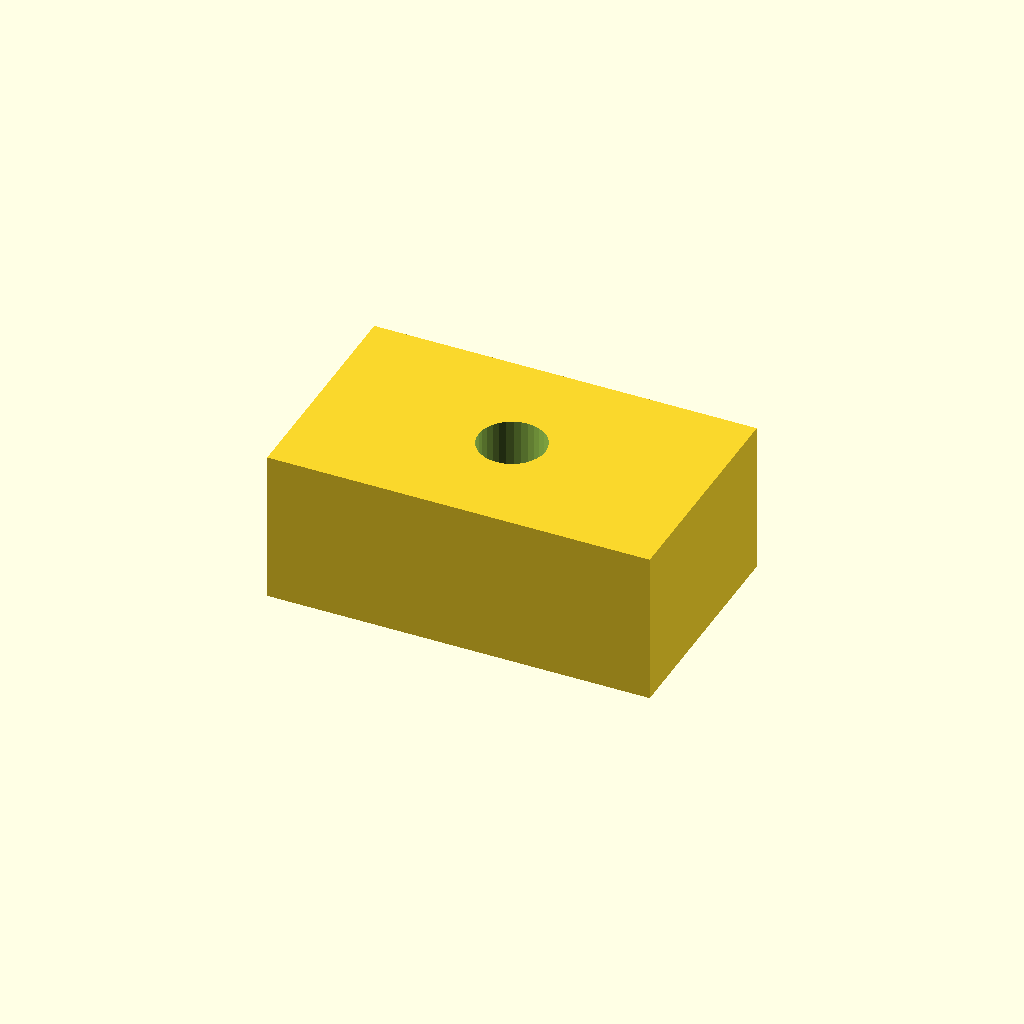
Cell 1: the model at its default parameters.
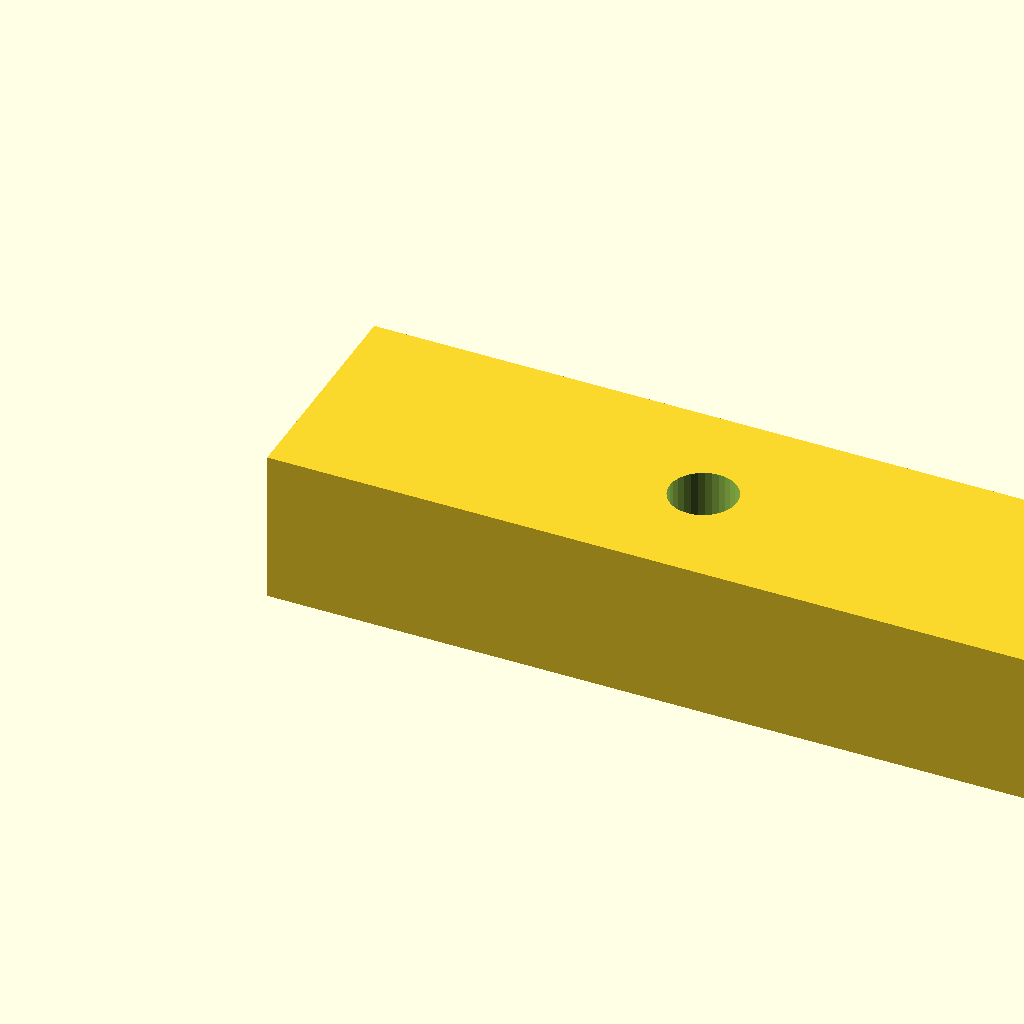
Cell 2 — pad_l set to 40, the other parameters unchanged.
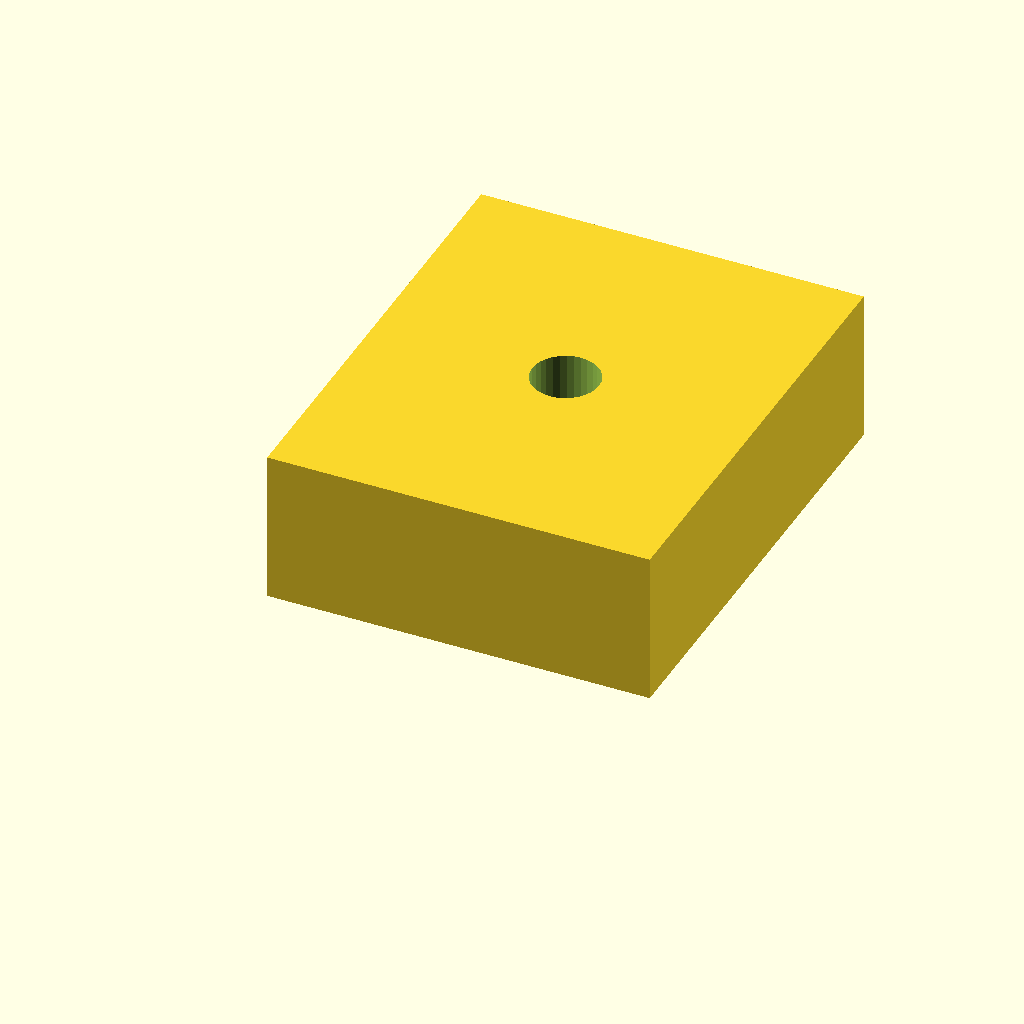
Cell 3: pad_w = 24 (everything else at default).
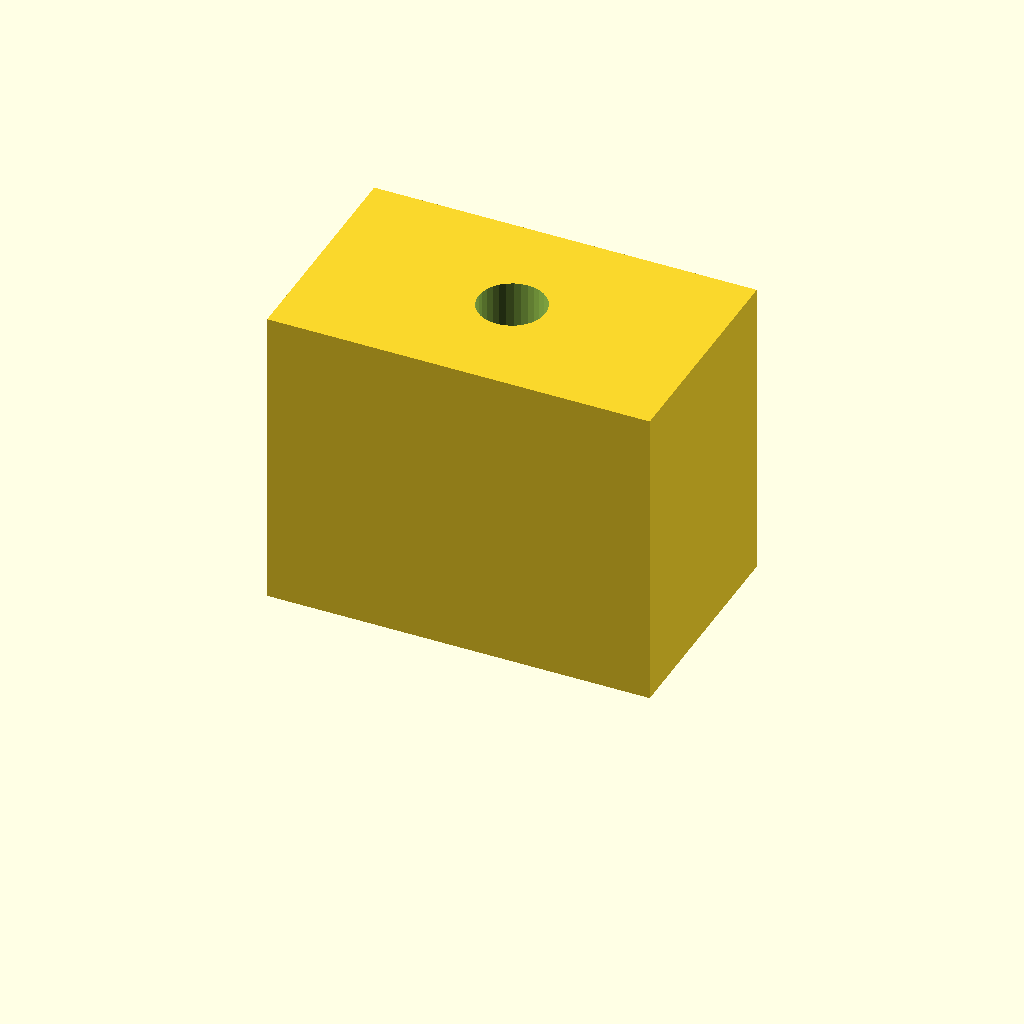
Cell 4 — pad_t set to 16, the other parameters unchanged.
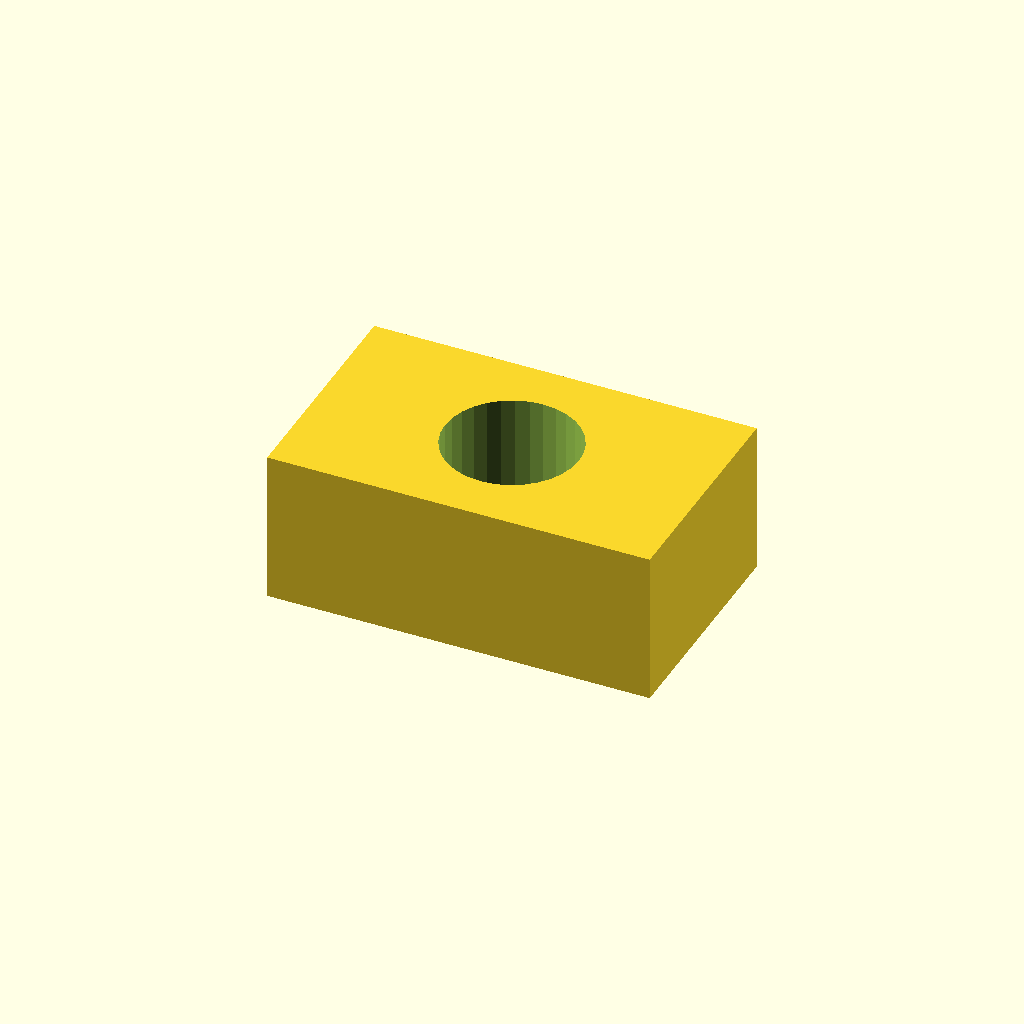
Cell 5 — hole_d set to 7, the other parameters unchanged.
All cells are drawn from one camera (rotation 55°, 0°, 25°, orthographic, colour scheme Cornfield), so only the parameter changes between them.
Source of the model, optional_data/data/scale1/microfeatures/part_0030.scad:
$fn = 32;

// ----------------------------------------------------------------------
// Micro pad: drilled pad, 5-20 mm class
// ----------------------------------------------------------------------

// --- parameters (mm) ---
pad_l = 20;               // pad length, X
pad_w = 12;               // pad width, Y
pad_t = 8;                // pad thickness, Z
hole_d = 3.5;             // through hole diameter

difference() {
  cube([pad_l, pad_w, pad_t]);
  translate([pad_l / 2, pad_w / 2, -1])
    cylinder(h = pad_t + 2, d = hole_d);
}
Parameter table extracted from the source (name, type, default, range or options):
pad_l: number, default 20
pad_w: number, default 12
pad_t: number, default 8
hole_d: number, default 3.5
